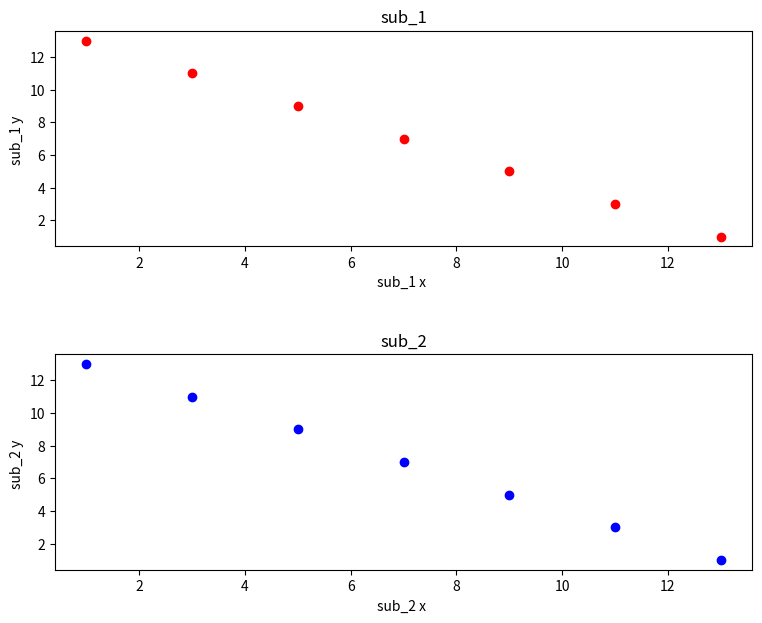

This figure's Python source:
import matplotlib.pyplot as plt
import numpy as np

fig , axes = plt.subplots(2,1, figsize=(9, 7))

#add space between graphs
fig.subplots_adjust(hspace = 0.5)

x = [1,3,5,7,9,11,13]
y = [13,11,9,7,5,3,1]

axes[0].scatter(x,y ,color="red")
axes[0].set_title("sub_1")
axes[0].set_xlabel("sub_1 x ")
axes[0].set_ylabel("sub_1 y ")


axes[1].scatter(x,y , color="blue")
axes[1].set_title("sub_2")
axes[1].set_xlabel("sub_2 x ")
axes[1].set_ylabel("sub_2 y ")


